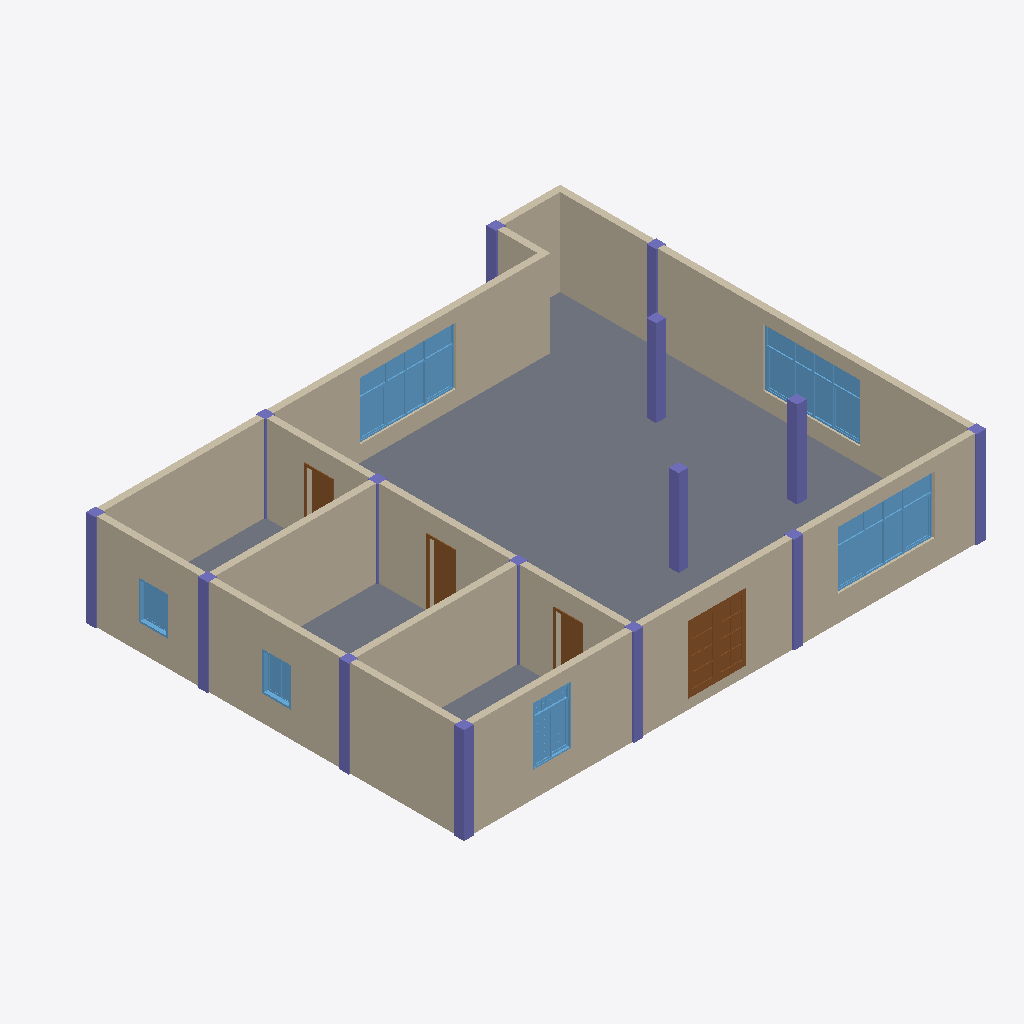
Isometric view of an IFC building model (IFC-SPF (STEP), schema IFC4, length unit millimetre), seen from the south-west, elements coloured by IFC class: 15 columns (violet), 9 walls (beige), 6 windows (light blue), 4 doors (brown), 1 slab (grey).
Extent 16.3 m × 13.3 m × 3.0 m (x, y, z). Storeys (1): Level 1 at 0.00 m. Elements (35): 15 IfcColumn, 9 IfcWallStandardCase, 6 IfcWindow, 4 IfcDoor, 1 IfcSlab.

HEADER;
FILE_DESCRIPTION((''),'2;1');
FILE_NAME('','[number]:14:30Z',(''),(''),'IFCCompare','version1','');
FILE_SCHEMA(('IFC4'));
ENDSEC;
DATA;
#70=IFCPROJECT('0vbb6a4ojFlPtyiIc1cbAd',#20,'项目编号',$,$,'项目名称','项目状态',(#65),#62);
#391=IFCSITE('0vbb6a4ojFlPtyiIc1cbAb',#20,'Default',$,$,#390,$,$,.ELEMENT.,$,$,$,$,$);
#72=IFCBUILDING('0vbb6a4ojFlPtyiIc1cbAc',#20,$,$,$,#16,$,$,.ELEMENT.,$,$,$);
#75=IFCBUILDINGSTOREY('0vbb6a4ojFlPtyiIb_OMJt',#20,'Level 1',$,$,#74,$,'Level 1',.ELEMENT.,0.0);
#377=IFCSLAB('0CdEz72vr99g_Qs$wbFkyC',#20,'楼板:常规 - 300mm:313811',$,'楼板:常规 - 300mm',#358,#376,'313811',.FLOOR.);
#98=IFCWALLSTANDARDCASE('0CdEz72vr99g_Qs$wbFkzp',#20,'基本墙:常规 - 200mm:313772',$,'基本墙:常规 - 200mm:398',#82,#97,'313772',.NOTDEFINED.);
#278=IFCWALLSTANDARDCASE('0CdEz72vr99g_Qs$wbFkyL',#20,'基本墙:常规 - 200mm:313802',$,'基本墙:常规 - 200mm:398',#266,#277,'313802',.NOTDEFINED.);
#295=IFCWALLSTANDARDCASE('0CdEz72vr99g_Qs$wbFkyK',#20,'基本墙:常规 - 200mm:313803',$,'基本墙:常规 - 200mm:398',#283,#294,'313803',.NOTDEFINED.);
#346=IFCWALLSTANDARDCASE('0CdEz72vr99g_Qs$wbFkyH',#20,'基本墙:常规 - 200mm:313806',$,'基本墙:常规 - 200mm:398',#334,#345,'313806',.NOTDEFINED.);
#480=IFCWALLSTANDARDCASE('0WFqivnXf99faoOf16jQg9',#446,'基本墙:常规 - 200mm:319759',$,'基本墙:常规 - 200mm:398',#481,#484,'319759',.NOTDEFINED.);
#2967=IFCWALLSTANDARDCASE('0WFqivnXf99faoOf16jQgN',#446,'基本墙:常规 - 200mm:319761',$,'基本墙:常规 - 200mm:398',#2968,#2971,'319761',.NOTDEFINED.);
#2951=IFCWALLSTANDARDCASE('0WFqivnXf99faoOf16jQgM',#446,'基本墙:常规 - 200mm:319760',$,'基本墙:常规 - 200mm:398',#2952,#2955,'319760',.NOTDEFINED.);
#3142=IFCWINDOW('0WFqivnXf99faoOf16jQgH',#446,'组合窗 - 双层四列(两侧平开) - 上部固定:3600 x 2400mm:319767',$,'3600 x 2400mm',#3143,#3145,'319767',1800.0,3000.0,.WINDOW.,.NOTDEFINED.,$);
#2804=IFCWINDOW('0WFqivnXf99faoOf16jQgF',#446,'组合窗 - 双层四列(两侧平开) - 上部固定:3600 x 2400mm:319753',$,'3600 x 2400mm',#2805,#2807,'319753',1800.0,3000.0,.WINDOW.,.NOTDEFINED.,$);
#3150=IFCWINDOW('0WFqivnXf99faoOf16jQgU',#446,'组合窗 - 双层四列(两侧平开) - 上部固定:3600 x 2400mm:319768',$,'3600 x 2400mm',#3151,#3153,'319768',1800.0,3000.0,.WINDOW.,.NOTDEFINED.,$);
#617=IFCDOOR('0WFqivnXf99faoOf16jQg1',#446,'双面嵌板镶玻璃门 5:1800 x 2100mm:319751',$,'1800 x 2100mm',#618,#620,'319751',2100.0,1800.0,.DOOR.,.DOUBLE_DOOR_SINGLE_SWING.,$);
#329=IFCWALLSTANDARDCASE('0CdEz72vr99g_Qs$wbFkyI',#20,'基本墙:常规 - 200mm:313805',$,'基本墙:常规 - 200mm:398',#317,#328,'313805',.NOTDEFINED.);
#833=IFCWINDOW('0WFqivnXf99faoOf16jQgE',#446,'组合窗 - 双层单列（双扇推拉） - 上部单扇:1500 x 2100mm:319752',$,'1500 x 2100mm',#834,#836,'319752',1800.0,1200.0,.WINDOW.,.NOTDEFINED.,$);
#198=IFCCOLUMN('0CdEz72vr99g_Qs$wbFkzd',#20,'钢管混凝土柱-矩形:标准:313784',$,'标准',#197,#195,'313784',.COLUMN.);
#175=IFCCOLUMN('0CdEz72vr99g_Qs$wbFkzj',#20,'钢管混凝土柱-矩形:标准:313778',$,'标准',#174,#171,'313778',.COLUMN.);
#167=IFCCOLUMN('0CdEz72vr99g_Qs$wbFkzl',#20,'钢管混凝土柱-矩形:标准:313776',$,'标准',#166,#163,'313776',.COLUMN.);
#183=IFCCOLUMN('0CdEz72vr99g_Qs$wbFkzh',#20,'钢管混凝土柱-矩形:标准:313780',$,'标准',#182,#179,'313780',.COLUMN.);
#3124=IFCDOOR('0WFqivnXf99faoOf16jQgJ',#446,'单扇 - 与墙齐:0762 x 2032mm:319765',$,'0762 x 2032mm',#3125,#3127,'319765',2032.0,762.0,.DOOR.,.SINGLE_SWING_RIGHT.,$);
#230=IFCCOLUMN('0CdEz72vr99g_Qs$wbFkyV',#20,'钢管混凝土柱-矩形:标准:313792',$,'标准',#229,#226,'313792',.COLUMN.);
#206=IFCCOLUMN('0CdEz72vr99g_Qs$wbFkzb',#20,'钢管混凝土柱-矩形:标准:313786',$,'标准',#205,#202,'313786',.COLUMN.);
#355=IFCCOLUMN('0CdEz72vr99g_Qs$wbFkyG',#20,'钢管混凝土柱-矩形:标准:313807',$,'标准',#354,#351,'313807',.COLUMN.);
#262=IFCCOLUMN('0CdEz72vr99g_Qs$wbFkyN',#20,'钢管混凝土柱-矩形:标准:313800',$,'标准',#261,#258,'313800',.COLUMN.);
#222=IFCCOLUMN('0CdEz72vr99g_Qs$wbFkzX',#20,'钢管混凝土柱-矩形:标准:313790',$,'标准',#221,#218,'313790',.COLUMN.);
#238=IFCCOLUMN('0CdEz72vr99g_Qs$wbFkyT',#20,'钢管混凝土柱-矩形:标准:313794',$,'标准',#237,#234,'313794',.COLUMN.);
#2983=IFCWINDOW('0WFqivnXf99faoOf16jQgK',#446,'推拉窗5 - 带贴面:900 x 1200mm:319762',$,'900 x 1200mm',#2984,#2986,'319762',1200.0,900.0,.WINDOW.,.NOTDEFINED.,$);
#3065=IFCWINDOW('0WFqivnXf99faoOf16jQgL',#446,'推拉窗5 - 带贴面:900 x 1200mm:319763',$,'900 x 1200mm',#3066,#3068,'319763',1200.0,900.0,.WINDOW.,.NOTDEFINED.,$);
#312=IFCWALLSTANDARDCASE('0CdEz72vr99g_Qs$wbFkyJ',#20,'基本墙:常规 - 200mm:313804',$,'基本墙:常规 - 200mm:398',#300,#311,'313804',.NOTDEFINED.);
#3073=IFCDOOR('0WFqivnXf99faoOf16jQgI',#446,'单扇 - 与墙齐:0762 x 2032mm:319764',$,'0762 x 2032mm',#3074,#3076,'319764',2032.0,762.0,.DOOR.,.SINGLE_SWING_RIGHT.,$);
#3133=IFCDOOR('0WFqivnXf99faoOf16jQgG',#446,'单扇 - 与墙齐:0762 x 2032mm:319766',$,'0762 x 2032mm',#3134,#3136,'319766',2032.0,762.0,.DOOR.,.SINGLE_SWING_RIGHT.,$);
#214=IFCCOLUMN('0CdEz72vr99g_Qs$wbFkzZ',#20,'钢管混凝土柱-矩形:标准:313788',$,'标准',#213,#210,'313788',.COLUMN.);
#254=IFCCOLUMN('0CdEz72vr99g_Qs$wbFkyP',#20,'钢管混凝土柱-矩形:标准:313798',$,'标准',#253,#250,'313798',.COLUMN.);
#191=IFCCOLUMN('0CdEz72vr99g_Qs$wbFkzf',#20,'钢管混凝土柱-矩形:标准:313782',$,'标准',#190,#187,'313782',.COLUMN.);
#155=IFCCOLUMN('0CdEz72vr99g_Qs$wbFkzn',#20,'钢管混凝土柱-矩形:标准:313774',$,'标准',#154,#151,'313774',.COLUMN.);
#246=IFCCOLUMN('0CdEz72vr99g_Qs$wbFkyR',#20,'钢管混凝土柱-矩形:标准:313796',$,'标准',#245,#242,'313796',.COLUMN.);
ENDSEC;